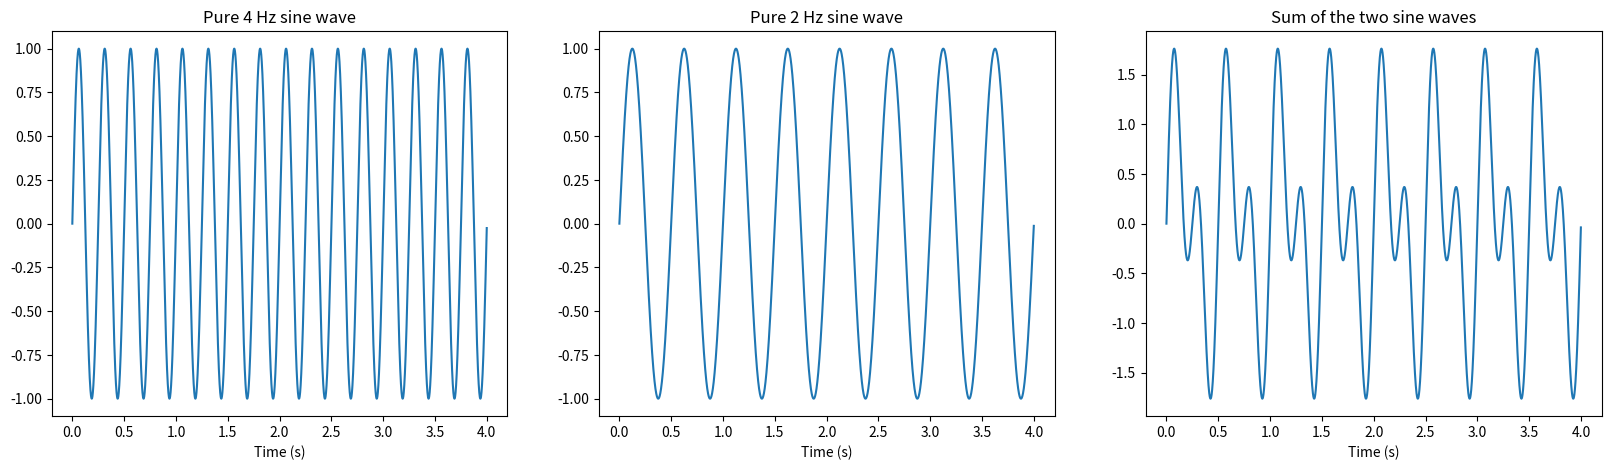
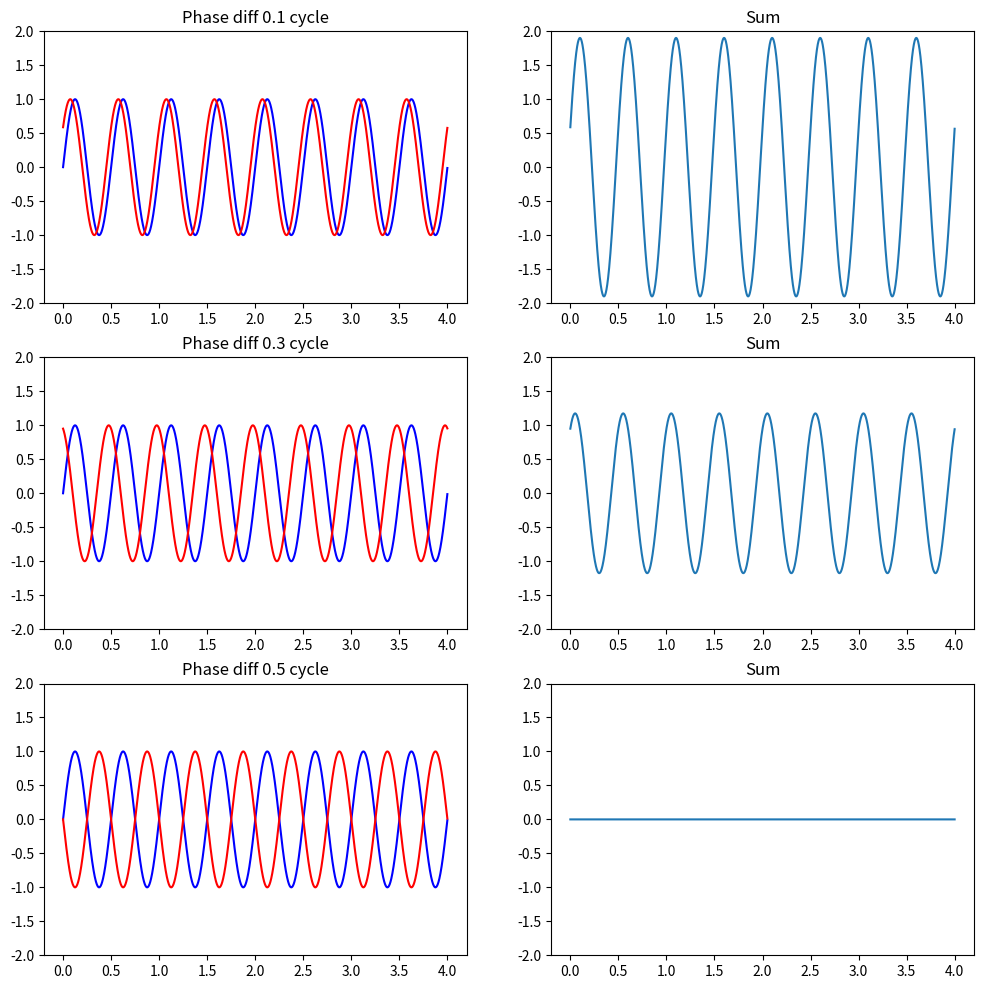
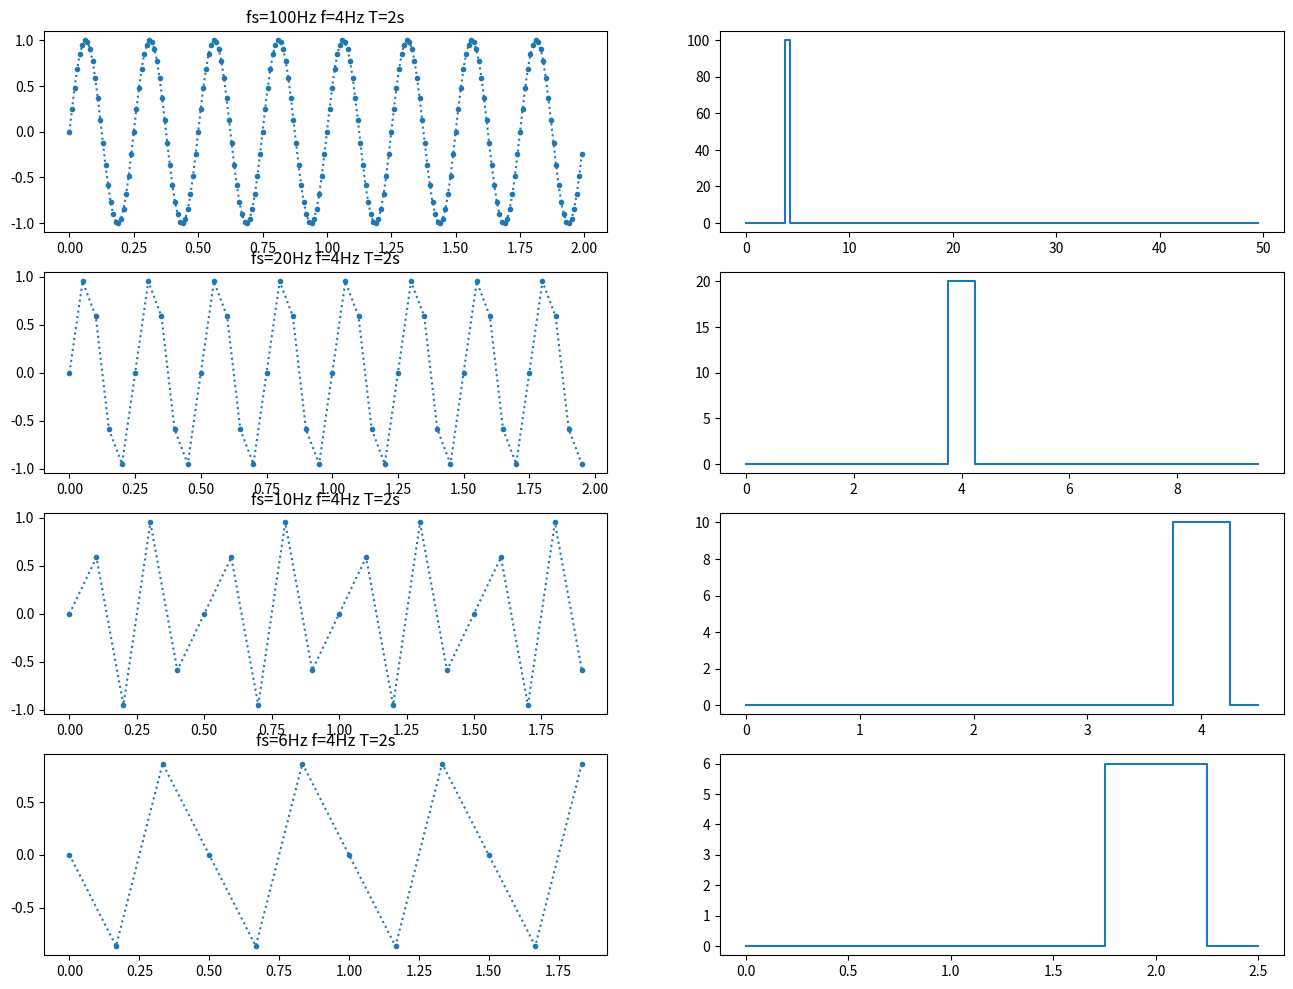
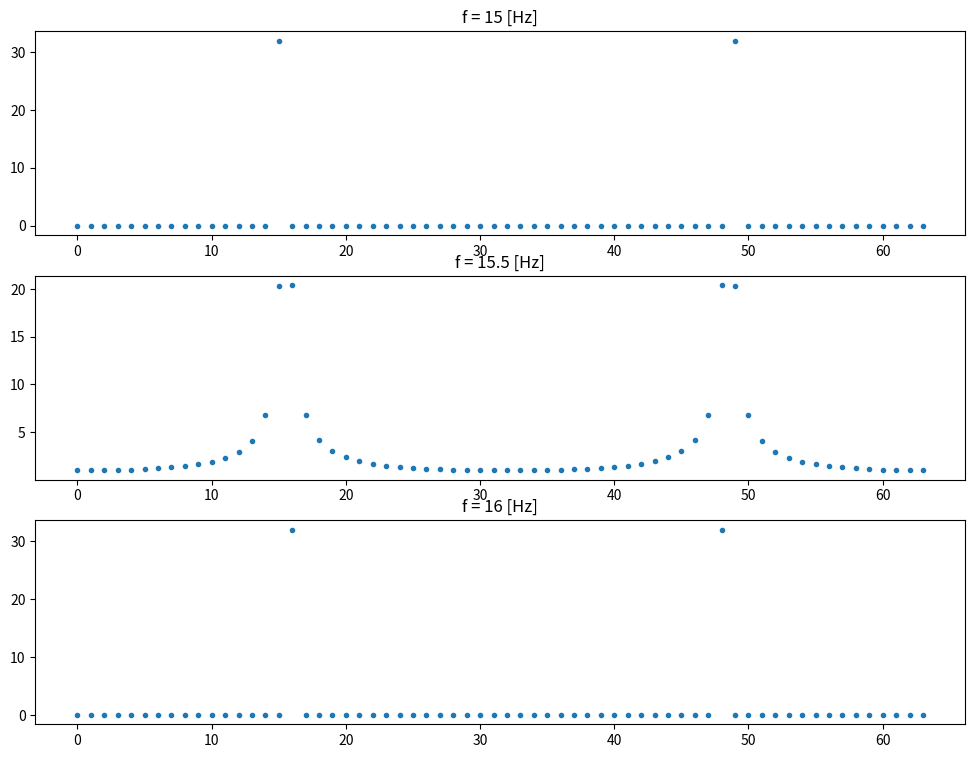

These charts were generated, in order, by the following Python code:
import logging
logging.basicConfig(level=logging.INFO, format='%(levelname)s: %(asctime)s: %(message)s')

import math
import numpy as np
import matplotlib.pyplot as plt

%matplotlib inline

x = np.arange(0,4,0.001)
y = np.zeros((x.shape[0],3))
f1, f2 = 4, 2
y[:,0] = np.sin(x*math.pi*2*f1)
y[:,1] = np.sin(x*math.pi*2*f2)
y[:,2] = y[:,0] + y[:,1]
fig, ax = plt.subplots(figsize=(20,5), nrows=1, ncols=3)
titles = [f'Pure {f1} Hz sine wave', f'Pure {f2} Hz sine wave', 'Sum of the two sine waves']
for i in [0,1,2]:
    ax[i].plot(x,y[:,i])
    ax[i].set_title(titles[i])
    ax[i].set_xlabel('Time (s)')

x = np.arange(0,4,0.001)
f = 2
phis = [0.1, 0.3, 0.5]
fig, ax = plt.subplots(figsize=(12,4*len(phis)), nrows=len(phis), ncols=2)

for j, phi in enumerate(phis):
    y = np.zeros((x.shape[0],3))
    y[:,0] = np.sin(x*f*math.pi*2)
    y[:,1] = np.sin((x*f+phi)*math.pi*2)
    y[:,2] = y[:,0] + y[:,1]
    ax[j,0].plot(x,y[:,0],'b')
    ax[j,0].plot(x,y[:,1],'r')
    ax[j,0].set_title(f'Phase diff {phi} cycle')
    ax[j,0].set_ylim(-2,2)
    ax[j,1].plot(x,y[:,2])
    ax[j,1].set_title(f'Sum')
    ax[j,1].set_ylim(-2,2)

f = 4  # Frequency of the sine wave [Hz]
T = 2  # Duration of the sine wave [s]
fss = [100, 20, 10, 6] # Sampling frequencies [samples/s]

fig, ax = plt.subplots(figsize=(16,12), nrows=4, ncols=2)

for i, fs in enumerate(fss):
    x = np.arange(0,T,1/fs)
    midp = int(x.shape[0] * .5)
    y = np.sin(x*f*math.pi*2)
    ax[i,0].plot(x,y,'.:')
    ax[i,0].set_title(f'fs={fs}Hz f={f}Hz T={T}s')
    p = np.fft.fft(y)
    ax[i,1].step(x[:midp]*fs/T,abs(p[:midp]),where='mid')

N = 64 # number of samples
t = np.arange(N) # time vector
fc = [15,15.5,16]
fig, ax = plt.subplots(figsize=(12,9), nrows=3, ncols=1)
for k,i in enumerate(fc):
    x1 = np.cos(2*np.pi*i/N*t)
    X1 = np.fft.fft(x1)
    X1 = abs(X1)
    ax[k].plot(np.arange(N), X1, '.') 
    ax[k].set_title(f'f = {i} [Hz]')

